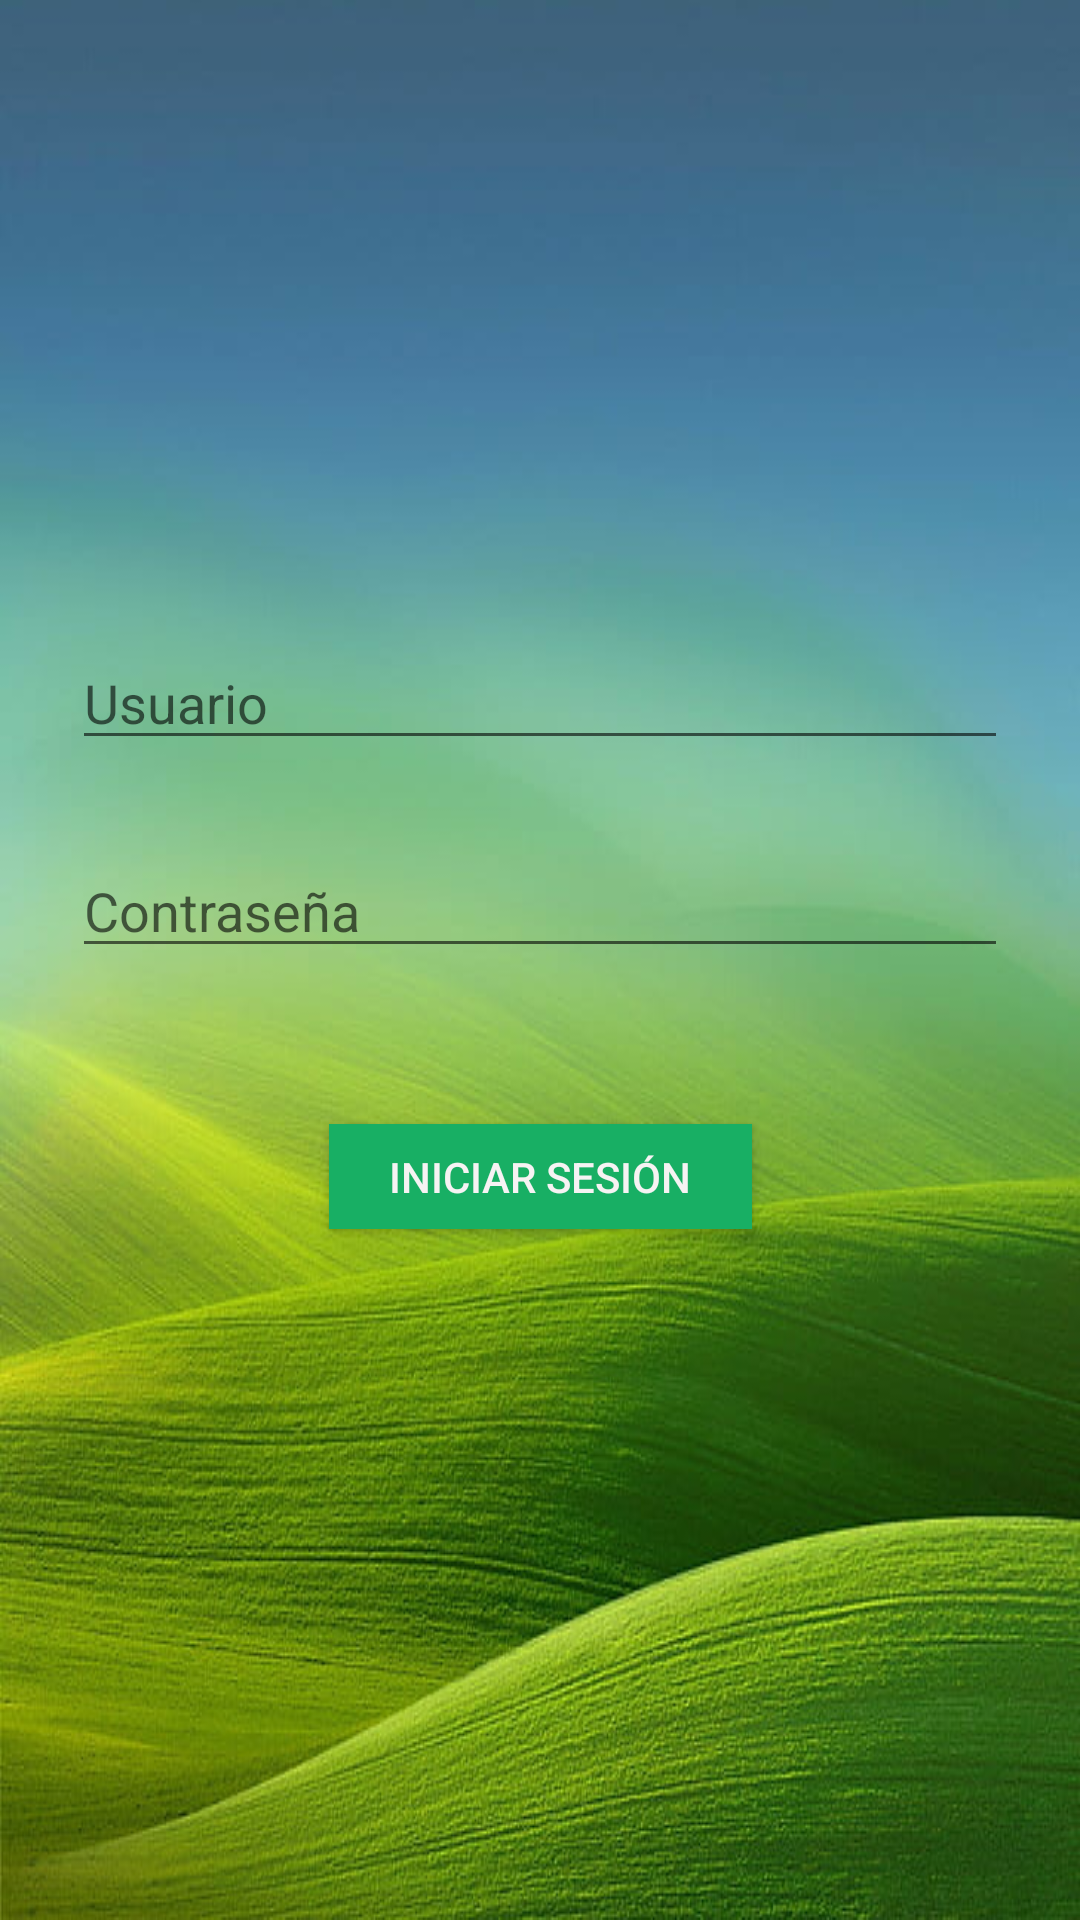

Android layout source for this screen:
<!-- AndroidManifest.xml: application theme AppTheme -->
<!-- res/layout/activity_main.xml -->
<?xml version="1.0" encoding="utf-8"?>
<androidx.constraintlayout.widget.ConstraintLayout xmlns:android="http://schemas.android.com/apk/res/android"
    xmlns:app="http://schemas.android.com/apk/res-auto"
    xmlns:tools="http://schemas.android.com/tools"
    android:layout_width="match_parent"
    android:layout_height="match_parent"
    android:background="@drawable/login"
    tools:context=".Login">

    <EditText
        android:id="@+id/edtUsuario"
        android:layout_width="0dp"
        android:layout_height="wrap_content"
        android:layout_marginStart="24dp"
        android:layout_marginTop="212dp"
        android:layout_marginEnd="24dp"

        android:hint="Usuario"
        android:inputType="text"
        android:selectAllOnFocus="true"
        app:layout_constraintEnd_toEndOf="parent"
        app:layout_constraintStart_toStartOf="parent"
        app:layout_constraintTop_toTopOf="parent" />

    <EditText
        android:id="@+id/edtPasswod"
        android:layout_width="0dp"
        android:layout_height="wrap_content"
        android:layout_marginStart="24dp"
        android:layout_marginTop="28dp"
        android:layout_marginEnd="24dp"

        android:hint="Contraseña"
        android:imeOptions="actionDone"
        android:inputType="textPassword"
        android:selectAllOnFocus="true"
        app:layout_constraintEnd_toEndOf="parent"
        app:layout_constraintStart_toStartOf="parent"
        app:layout_constraintTop_toBottomOf="@+id/edtUsuario" />

    <Button
        android:id="@+id/btnLogin"
        android:layout_width="141dp"
        android:layout_height="35dp"
        android:layout_gravity="start"
        android:layout_marginStart="48dp"
        android:layout_marginTop="52dp"
        android:layout_marginEnd="48dp"
        android:background="#28ABFA"
        android:backgroundTint="#18AF64"

        android:text="Iniciar Sesión"

        android:textColor="#F6F3F3"
        app:layout_constraintEnd_toEndOf="parent"
        app:layout_constraintStart_toStartOf="parent"
        app:layout_constraintTop_toBottomOf="@+id/edtPasswod" />

</androidx.constraintlayout.widget.ConstraintLayout>
<!-- resources referenced by this layout -->
<resources>
  <!-- drawable login: jpg bitmap (drawable, 57725 bytes) -->
  <style name="AppTheme" parent="Theme.AppCompat.Light.DarkActionBar">
          
          <item name="colorPrimary">#EA04CA15</item>
          <item name="colorPrimaryDark">#00b30f</item>
          <item name="colorAccent">@color/colorAccent</item>
      </style>
  <!-- not gathered from this repository: default colours our renderer supplied (Android Studio template values) -->
  <color name="colorAccent">#FF03DAC5</color>
</resources>
